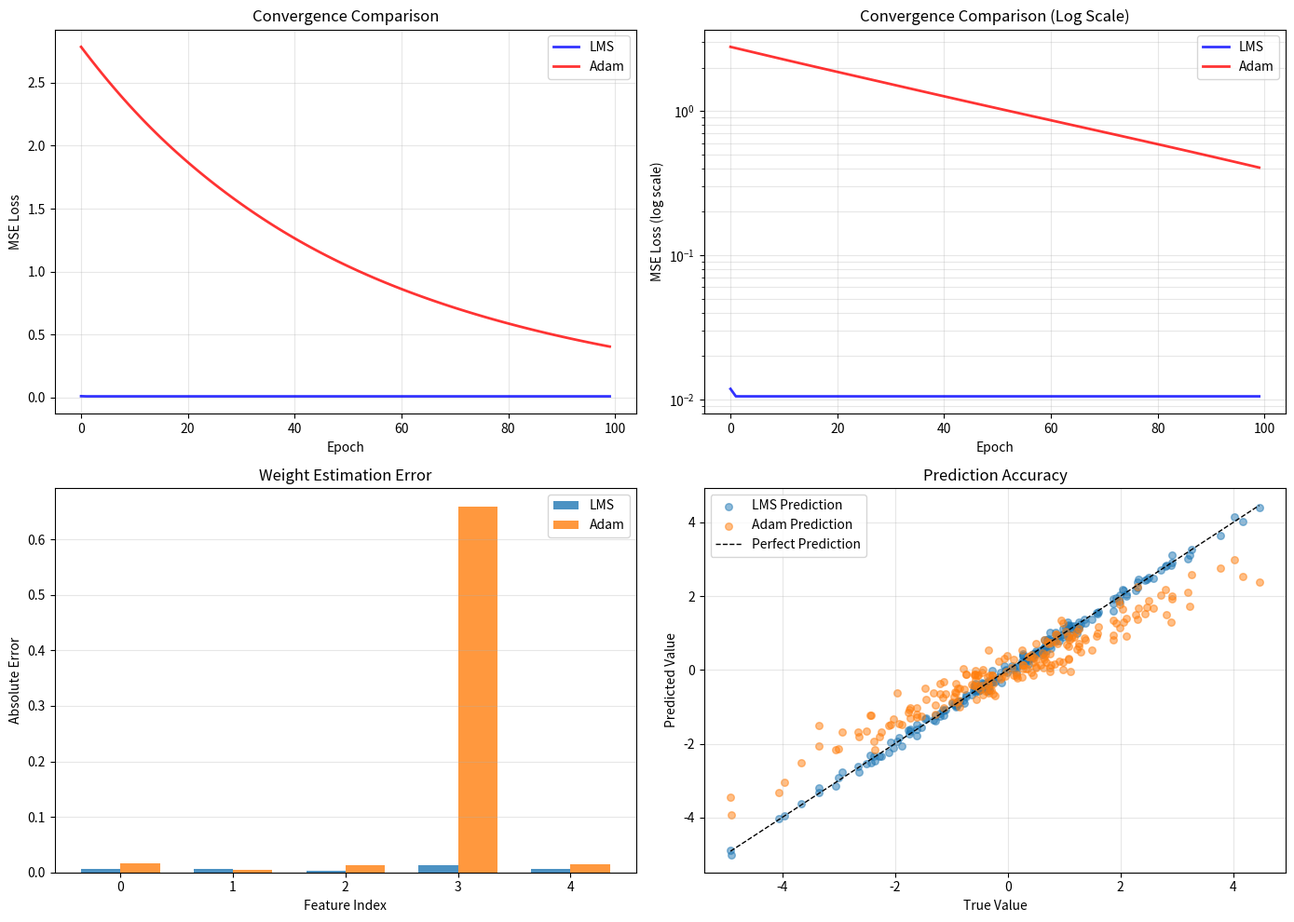

Source code (Python): (Note: this script raises an exception after producing the figure.)
"""
实验2.2：LMS vs Adam
对应章节：第2章 - 优化算法与传统机器学习
目标：实现LMS算法求解线性回归，与Adam优化器对比收敛曲线
"""

import numpy as np
import matplotlib.pyplot as plt

plt.rcParams["font.family"] = "sans-serif"
plt.rcParams["axes.unicode_minus"] = False

# ============ 配置 ============
np.random.seed(42)
N_SAMPLES = 200
N_FEATURES = 5
LEARNING_RATE_LMS = 0.01
LEARNING_RATE_ADAM = 0.01
EPOCHS = 100

# ============ 核心逻辑 ============
# 生成合成数据：y = w_true * x + noise
w_true = np.random.randn(N_FEATURES)
X = np.random.randn(N_SAMPLES, N_FEATURES)
y = X @ w_true + 0.1 * np.random.randn(N_SAMPLES)

# 方法1：LMS（最小均方）算法
# w_{n+1} = w_n + 2 * μ * e_n * x_n
# 其中 e_n = y_n - w_n^T * x_n 是误差，μ 是步长
w_lms = np.zeros(N_FEATURES)
losses_lms = []

for epoch in range(EPOCHS):
    # 遍历每个样本（在线学习）
    for i in range(N_SAMPLES):
        x_i = X[i]  # (N_FEATURES,)
        y_i = y[i]  # scalar

        # 预测和误差
        y_pred = x_i @ w_lms
        error = y_i - y_pred

        # LMS更新
        w_lms += 2 * LEARNING_RATE_LMS * error * x_i

    # 计算整个数据集的MSE
    y_pred_lms = X @ w_lms
    loss_lms = np.mean((y - y_pred_lms) ** 2)
    losses_lms.append(loss_lms)

# 方法2：Adam优化器
# 维护一阶矩估计 m 和二阶矩估计 v
# m_t = β1 * m_{t-1} + (1 - β1) * g_t
# v_t = β2 * v_{t-1} + (1 - β2) * g_t^2
# w_t = w_{t-1} - α * m_t / (sqrt(v_t) + ε)
w_adam = np.zeros(N_FEATURES)
m = np.zeros(N_FEATURES)  # 一阶矩
v = np.zeros(N_FEATURES)  # 二阶矩
beta1 = 0.9
beta2 = 0.999
epsilon = 1e-8
losses_adam = []

for epoch in range(EPOCHS):
    # 计算梯度（批量）
    y_pred_adam = X @ w_adam
    error = y_pred_adam - y
    grad = X.T @ error / N_SAMPLES

    # Adam更新
    m = beta1 * m + (1 - beta1) * grad
    v = beta2 * v + (1 - beta2) * (grad ** 2)

    # 偏差修正
    m_hat = m / (1 - beta1 ** (epoch + 1))
    v_hat = v / (1 - beta2 ** (epoch + 1))

    # 参数更新
    w_adam -= LEARNING_RATE_ADAM * m_hat / (np.sqrt(v_hat) + epsilon)

    # 计算MSE
    y_pred_adam = X @ w_adam
    loss_adam = np.mean((y - y_pred_adam) ** 2)
    losses_adam.append(loss_adam)

# ============ 结果输出 ============
print("=" * 70)
print("LMS vs Adam Optimizer Comparison")
print("=" * 70)
print(f"样本数: {N_SAMPLES}")
print(f"特征数: {N_FEATURES}")
print(f"训练轮数: {EPOCHS}")
print()

print("真实权重:")
print("-" * 70)
print(f"w_true: {w_true.round(4)}")
print()

print("LMS 算法结果:")
print("-" * 70)
print(f"学习到的权重: {w_lms.round(4)}")
print(f"最终MSE: {losses_lms[-1]:.6f}")
print(f"权重误差: {np.linalg.norm(w_lms - w_true):.6f}")
print()

print("Adam 优化器结果:")
print("-" * 70)
print(f"学习到的权重: {w_adam.round(4)}")
print(f"最终MSE: {losses_adam[-1]:.6f}")
print(f"权重误差: {np.linalg.norm(w_adam - w_true):.6f}")
print()

print("收敛对比:")
print("-" * 70)
print(f"LMS 初始MSE: {losses_lms[0]:.6f} → 最终MSE: {losses_lms[-1]:.6f}")
print(f"Adam 初始MSE: {losses_adam[0]:.6f} → 最终MSE: {losses_adam[-1]:.6f}")
print(f"LMS 收敛速度: {(losses_lms[0] - losses_lms[-1]) / losses_lms[0] * 100:.2f}%")
print(f"Adam 收敛速度: {(losses_adam[0] - losses_adam[-1]) / losses_adam[0] * 100:.2f}%")
print()

print("=" * 70)

# ============ 可视化 ============
fig, axes = plt.subplots(2, 2, figsize=(14, 10))

# 1. 收敛曲线对比
ax = axes[0, 0]
ax.plot(losses_lms, 'b-', linewidth=2, label='LMS', alpha=0.8)
ax.plot(losses_adam, 'r-', linewidth=2, label='Adam', alpha=0.8)
ax.set_xlabel('Epoch')
ax.set_ylabel('MSE Loss')
ax.set_title('Convergence Comparison')
ax.legend()
ax.grid(True, alpha=0.3)

# 2. 对数尺度收敛曲线
ax = axes[0, 1]
ax.semilogy(losses_lms, 'b-', linewidth=2, label='LMS', alpha=0.8)
ax.semilogy(losses_adam, 'r-', linewidth=2, label='Adam', alpha=0.8)
ax.set_xlabel('Epoch')
ax.set_ylabel('MSE Loss (log scale)')
ax.set_title('Convergence Comparison (Log Scale)')
ax.legend()
ax.grid(True, alpha=0.3, which='both')

# 3. 权重估计误差
ax = axes[1, 0]
weight_error_lms = np.abs(w_lms - w_true)
weight_error_adam = np.abs(w_adam - w_true)
x_pos = np.arange(N_FEATURES)
width = 0.35
ax.bar(x_pos - width/2, weight_error_lms, width, label='LMS', alpha=0.8)
ax.bar(x_pos + width/2, weight_error_adam, width, label='Adam', alpha=0.8)
ax.set_xlabel('Feature Index')
ax.set_ylabel('Absolute Error')
ax.set_title('Weight Estimation Error')
ax.legend()
ax.grid(True, alpha=0.3, axis='y')

# 4. 预测值 vs 真实值
ax = axes[1, 1]
y_pred_lms_final = X @ w_lms
y_pred_adam_final = X @ w_adam
ax.scatter(y, y_pred_lms_final, alpha=0.5, s=30, label='LMS Prediction')
ax.scatter(y, y_pred_adam_final, alpha=0.5, s=30, label='Adam Prediction')
ax.plot([y.min(), y.max()], [y.min(), y.max()], 'k--', linewidth=1, label='Perfect Prediction')
ax.set_xlabel('True Value')
ax.set_ylabel('Predicted Value')
ax.set_title('Prediction Accuracy')
ax.legend()
ax.grid(True, alpha=0.3)

plt.tight_layout()
plt.savefig('assets/ch02_lms_vs_adam.png', dpi=100, bbox_inches='tight')
print("Figure saved to: assets/ch02_lms_vs_adam.png")
